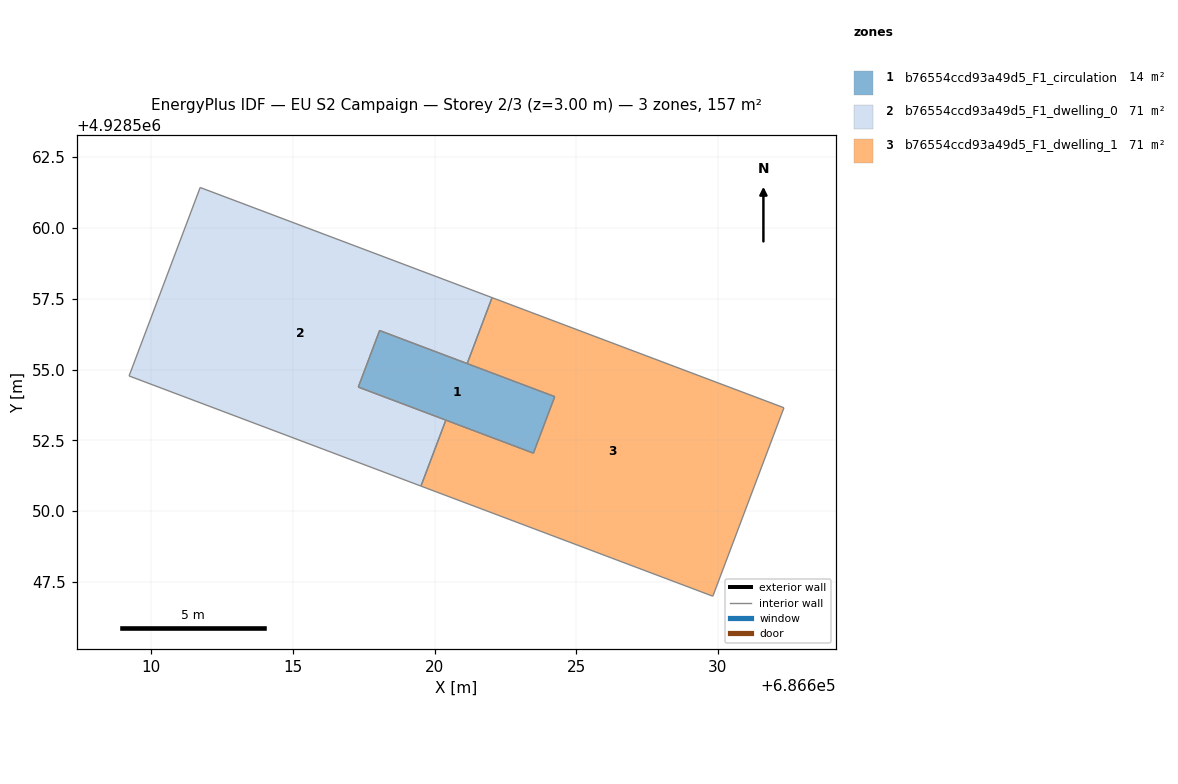
=== STOREY PLAN SPEC (per zone: floor XY polygon, exterior-wall plan segments, windows/doors) ===
zone 1: b76554ccd93a49d5_F1_circulation  (14.1 m²)
  floor: (686624.24, 4928554.04) (686623.49, 4928552.05) (686617.31, 4928554.38) (686618.06, 4928556.38)
  interior walls: 4
zone 2: b76554ccd93a49d5_F1_dwelling_0  (71.3 m²)
  floor: (686622.03, 4928557.54) (686621.15, 4928555.21) (686618.06, 4928556.38) (686617.31, 4928554.38) (686620.40, 4928553.22) (686619.52, 4928550.89) (686609.22, 4928554.77) (686611.73, 4928561.43)
  interior walls: 8
zone 3: b76554ccd93a49d5_F1_dwelling_1  (71.3 m²)
  floor: (686632.33, 4928553.65) (686629.82, 4928547.00) (686619.52, 4928550.89) (686620.40, 4928553.22) (686623.49, 4928552.05) (686624.24, 4928554.04) (686621.15, 4928555.21) (686622.03, 4928557.54)
  interior walls: 8

=== DERIVED (storey summary) ===
Building: EU S2 Campaign
Storey: 2 of 3  (floor level z = 3.00 m)
Storey gross floor area: 156.6 m²
Zones on this storey: 3
  - b76554ccd93a49d5_F1_circulation: floor 14.1 m²
  - b76554ccd93a49d5_F1_dwelling_0: floor 71.3 m²
  - b76554ccd93a49d5_F1_dwelling_1: floor 71.3 m²
Zone adjacency (shared interzone walls):
  - b76554ccd93a49d5_F1_circulation ↔ b76554ccd93a49d5_F1_dwelling_0
  - b76554ccd93a49d5_F1_circulation ↔ b76554ccd93a49d5_F1_dwelling_1
  - b76554ccd93a49d5_F1_dwelling_0 ↔ b76554ccd93a49d5_F1_dwelling_1